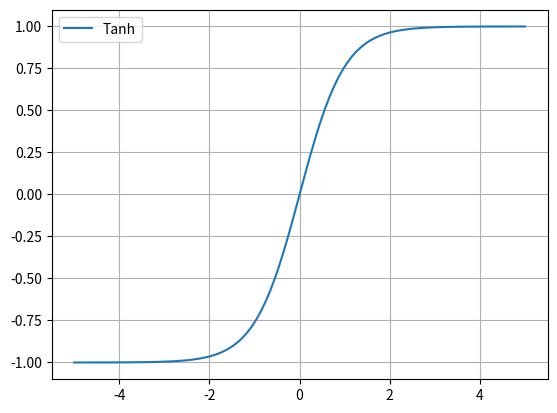

Here is the Python script that generated this plot:
# Knihovna PyTorch
#
# - výpočet a vykreslení aktivační funkce tanh
# - výpočet je proveden knihovnou NumPy
# - vykreslení je provedeno knihovnou Matplotlib

import matplotlib.pyplot as plt
import numpy as np

# velikost obrázku s grafem
plt.subplots(figsize=(6.4, 4.8))

# hodnoty na x-ové ose
x = np.linspace(-5, 5, 100)

# výpočet aktivační funkce
y = np.tanh(x)

# vykreslení aktivační funkce
plt.plot(x, y, label="Tanh")

# zobrazení legendy
plt.legend()

# zobrazení mřížky
plt.grid()

# uložení do souboru
plt.savefig("activation_function_tanh_numpy.png")

# zobrazení v novém okně
plt.show()
